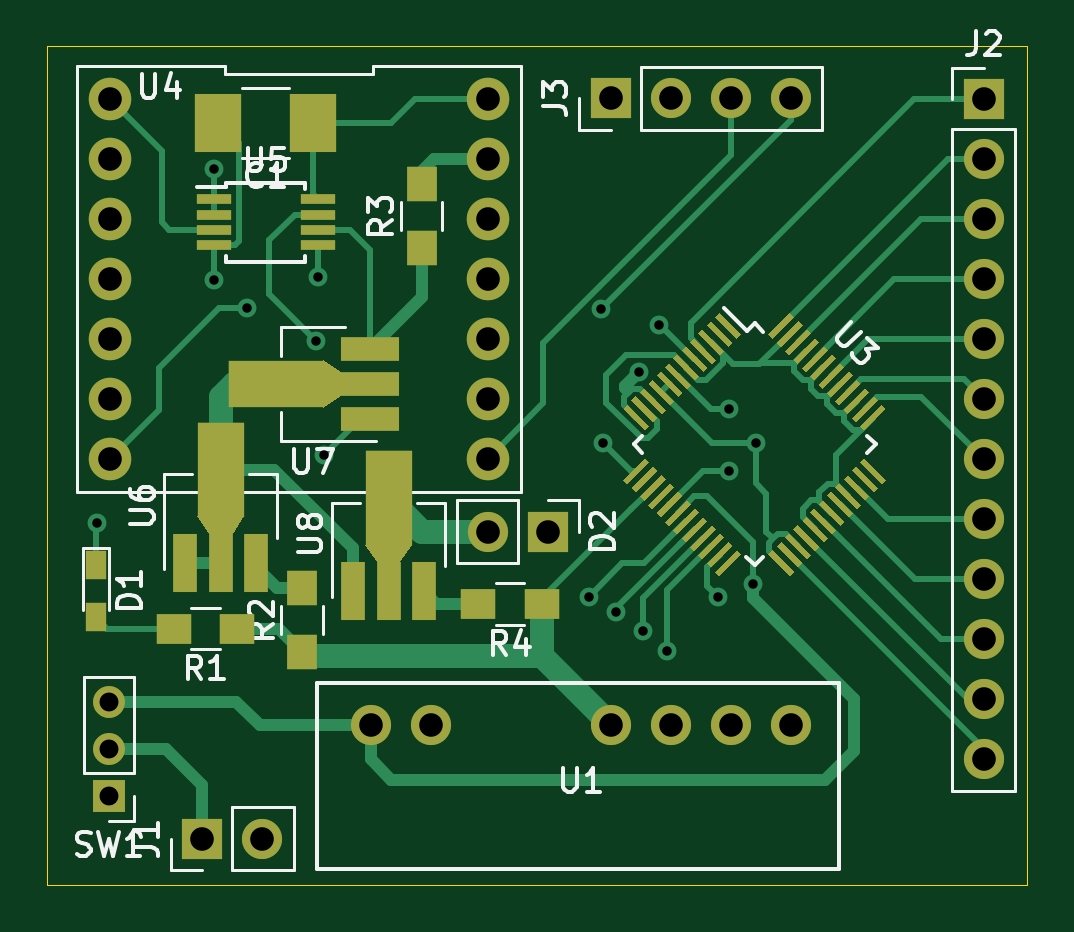
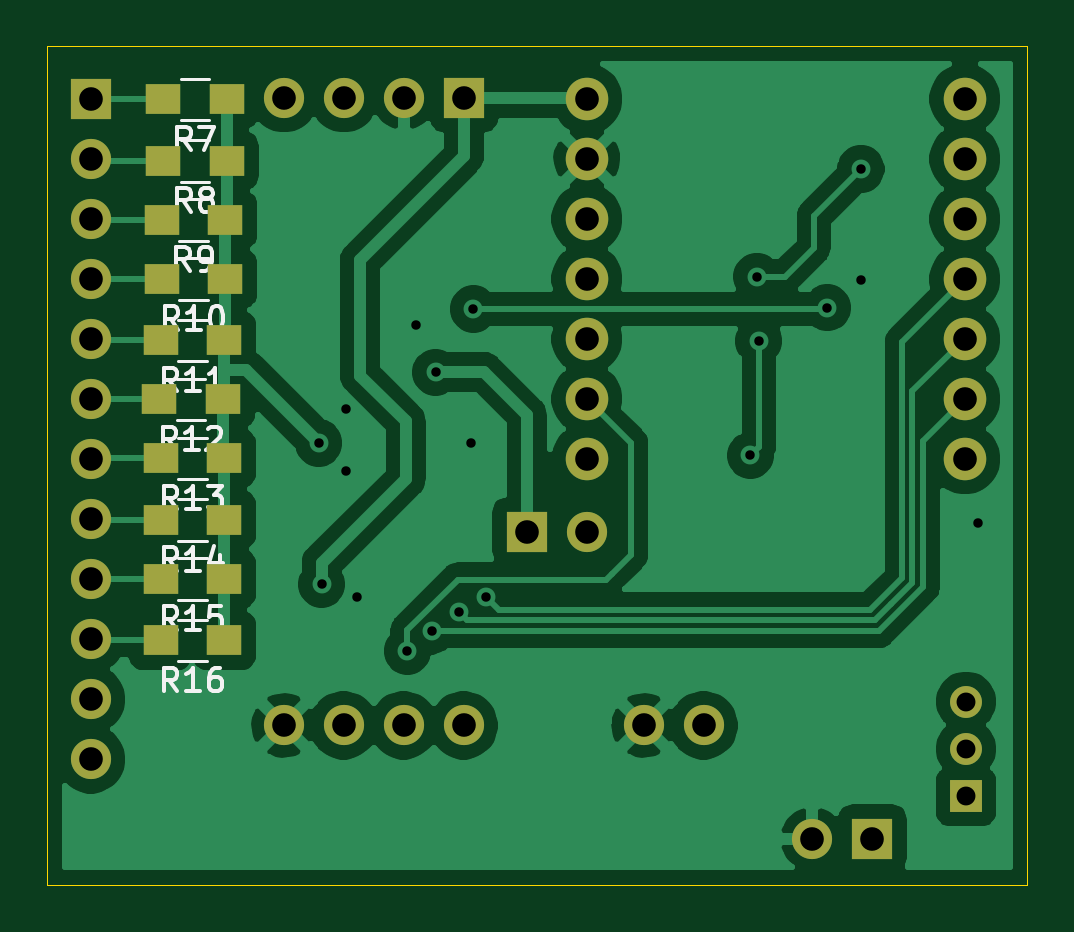
Circuit board: 11 layer files. Board 41.5 x 35.5 mm.
- bottom_copper: OpenEstim++-B_Cu.gbl (65675 bytes)
- bottom_mask: OpenEstim++-B_Mask.gbs (2262 bytes)
- paste: OpenEstim++-B_Paste.gbp (1025 bytes)
- bottom_silk: OpenEstim++-B_SilkS.gbo (11241 bytes)
- outline: OpenEstim++-Edge_Cuts.gm1 (740 bytes)
- top_copper: OpenEstim++-F_Cu.gtl (25565 bytes)
- top_mask: OpenEstim++-F_Mask.gts (9753 bytes)
- paste: OpenEstim++-F_Paste.gtp (8511 bytes)
- top_silk: OpenEstim++-F_SilkS.gto (23614 bytes)
- drill: OpenEstim++-NPTH.drl (312 bytes)
- drill: OpenEstim++-PTH.drl (1214 bytes)

=== bottom_copper: OpenEstim++-B_Cu.gbl (65675 bytes, source omitted) ===
=== bottom_mask: OpenEstim++-B_Mask.gbs ===
G04 #@! TF.GenerationSoftware,KiCad,Pcbnew,(5.1.10-1-10_14)*
G04 #@! TF.CreationDate,2022-02-17T23:12:15-06:00*
G04 #@! TF.ProjectId,OpenEstim++,4f70656e-4573-4746-996d-2b2b2e6b6963,rev?*
G04 #@! TF.SameCoordinates,Original*
G04 #@! TF.FileFunction,Soldermask,Bot*
G04 #@! TF.FilePolarity,Negative*
%FSLAX46Y46*%
G04 Gerber Fmt 4.6, Leading zero omitted, Abs format (unit mm)*
G04 Created by KiCad (PCBNEW (5.1.10-1-10_14)) date 2022-02-17 23:12:15*
%MOMM*%
%LPD*%
G01*
G04 APERTURE LIST*
%ADD10C,1.800000*%
%ADD11R,1.350000X1.350000*%
%ADD12O,1.350000X1.350000*%
%ADD13R,1.500000X1.300000*%
%ADD14R,1.700000X1.700000*%
%ADD15O,1.700000X1.700000*%
%ADD16C,1.700000*%
G04 APERTURE END LIST*
D10*
X55650000Y-46470000D03*
X71650000Y-46470000D03*
X55650000Y-43930000D03*
X71650000Y-43930000D03*
X55650000Y-41390000D03*
X71650000Y-41390000D03*
X55650000Y-38850000D03*
X71650000Y-38850000D03*
X55650000Y-36310000D03*
X71650000Y-36310000D03*
X55650000Y-33770000D03*
X71650000Y-33770000D03*
X55650000Y-31230000D03*
X71650000Y-31230000D03*
D11*
X55600000Y-60750000D03*
D12*
X55600000Y-58750000D03*
X55600000Y-56750000D03*
D13*
X87000000Y-54150000D03*
X89700000Y-54150000D03*
X87000000Y-51550000D03*
X89700000Y-51550000D03*
X87000000Y-49050000D03*
X89700000Y-49050000D03*
X87000000Y-46450000D03*
X89700000Y-46450000D03*
X87050000Y-43950000D03*
X89750000Y-43950000D03*
X87000000Y-41450000D03*
X89700000Y-41450000D03*
X86950000Y-38850000D03*
X89650000Y-38850000D03*
X86950000Y-36350000D03*
X89650000Y-36350000D03*
X86900000Y-33850000D03*
X89600000Y-33850000D03*
X86900000Y-31250000D03*
X89600000Y-31250000D03*
D14*
X76850000Y-31200000D03*
D15*
X79390000Y-31200000D03*
X81930000Y-31200000D03*
X84470000Y-31200000D03*
D14*
X92650000Y-31250000D03*
D15*
X92650000Y-33790000D03*
X92650000Y-36330000D03*
X92650000Y-38870000D03*
X92650000Y-41410000D03*
X92650000Y-43950000D03*
X92650000Y-46490000D03*
X92650000Y-49030000D03*
X92650000Y-51570000D03*
X92650000Y-54110000D03*
X92650000Y-56650000D03*
X92650000Y-59190000D03*
X62100000Y-62550000D03*
D14*
X59560000Y-62550000D03*
X74200000Y-49550000D03*
D15*
X71660000Y-49550000D03*
D16*
X84490000Y-57750000D03*
X81950000Y-57750000D03*
X79410000Y-57750000D03*
X76870000Y-57750000D03*
X69250000Y-57750000D03*
X66710000Y-57750000D03*
M02*

=== paste: OpenEstim++-B_Paste.gbp ===
G04 #@! TF.GenerationSoftware,KiCad,Pcbnew,(5.1.10-1-10_14)*
G04 #@! TF.CreationDate,2022-02-17T23:12:15-06:00*
G04 #@! TF.ProjectId,OpenEstim++,4f70656e-4573-4746-996d-2b2b2e6b6963,rev?*
G04 #@! TF.SameCoordinates,Original*
G04 #@! TF.FileFunction,Paste,Bot*
G04 #@! TF.FilePolarity,Positive*
%FSLAX46Y46*%
G04 Gerber Fmt 4.6, Leading zero omitted, Abs format (unit mm)*
G04 Created by KiCad (PCBNEW (5.1.10-1-10_14)) date 2022-02-17 23:12:15*
%MOMM*%
%LPD*%
G01*
G04 APERTURE LIST*
%ADD10R,1.500000X1.300000*%
G04 APERTURE END LIST*
D10*
X87000000Y-54150000D03*
X89700000Y-54150000D03*
X87000000Y-51550000D03*
X89700000Y-51550000D03*
X87000000Y-49050000D03*
X89700000Y-49050000D03*
X87000000Y-46450000D03*
X89700000Y-46450000D03*
X87050000Y-43950000D03*
X89750000Y-43950000D03*
X87000000Y-41450000D03*
X89700000Y-41450000D03*
X86950000Y-38850000D03*
X89650000Y-38850000D03*
X86950000Y-36350000D03*
X89650000Y-36350000D03*
X86900000Y-33850000D03*
X89600000Y-33850000D03*
X86900000Y-31250000D03*
X89600000Y-31250000D03*
M02*

=== bottom_silk: OpenEstim++-B_SilkS.gbo (11241 bytes, source omitted) ===
=== outline: OpenEstim++-Edge_Cuts.gm1 ===
G04 #@! TF.GenerationSoftware,KiCad,Pcbnew,(5.1.10-1-10_14)*
G04 #@! TF.CreationDate,2022-02-17T23:12:15-06:00*
G04 #@! TF.ProjectId,OpenEstim++,4f70656e-4573-4746-996d-2b2b2e6b6963,rev?*
G04 #@! TF.SameCoordinates,Original*
G04 #@! TF.FileFunction,Profile,NP*
%FSLAX46Y46*%
G04 Gerber Fmt 4.6, Leading zero omitted, Abs format (unit mm)*
G04 Created by KiCad (PCBNEW (5.1.10-1-10_14)) date 2022-02-17 23:12:15*
%MOMM*%
%LPD*%
G01*
G04 APERTURE LIST*
G04 #@! TA.AperFunction,Profile*
%ADD10C,0.050000*%
G04 #@! TD*
G04 APERTURE END LIST*
D10*
X94500000Y-29000000D02*
X53000000Y-29000000D01*
X94500000Y-64500000D02*
X94500000Y-29000000D01*
X53000000Y-64500000D02*
X94500000Y-64500000D01*
X53000000Y-29000000D02*
X53000000Y-64500000D01*
M02*

=== top_copper: OpenEstim++-F_Cu.gtl (25565 bytes, source omitted) ===
=== top_mask: OpenEstim++-F_Mask.gts (9753 bytes, source omitted) ===
=== paste: OpenEstim++-F_Paste.gtp (8511 bytes, source omitted) ===
=== top_silk: OpenEstim++-F_SilkS.gto (23614 bytes, source omitted) ===
=== drill: OpenEstim++-NPTH.drl ===
M48
; DRILL file {KiCad (5.1.10-1-10_14)} date Thursday, February 17, 2022 at 11:12:55 PM
; FORMAT={-:-/ absolute / metric / decimal}
; #@! TF.CreationDate,2022-02-17T23:12:55-06:00
; #@! TF.GenerationSoftware,Kicad,Pcbnew,(5.1.10-1-10_14)
; #@! TF.FileFunction,NonPlated,1,2,NPTH
FMAT,2
METRIC
%
G90
G05
T0
M30

=== drill: OpenEstim++-PTH.drl ===
M48
; DRILL file {KiCad (5.1.10-1-10_14)} date Thursday, February 17, 2022 at 11:12:55 PM
; FORMAT={-:-/ absolute / metric / decimal}
; #@! TF.CreationDate,2022-02-17T23:12:55-06:00
; #@! TF.GenerationSoftware,Kicad,Pcbnew,(5.1.10-1-10_14)
; #@! TF.FileFunction,Plated,1,2,PTH
FMAT,2
METRIC
T1C0.400
T2C0.800
T3C1.000
%
G90
G05
T1
X55.1Y-49.2
X60.05Y-34.2
X60.05Y-38.9
X61.475Y-40.075
X64.375Y-41.475
X64.45Y-38.75
X64.725Y-46.325
X75.925Y-52.3
X76.45Y-40.125
X76.55Y-45.8
X77.075Y-52.95
X78.05Y-42.8
X78.225Y-53.75
X78.9Y-40.8
X79.25Y-54.6
X81.4Y-52.3
X81.85Y-44.35
X81.85Y-47.0
X82.875Y-51.775
X83.0Y-45.8
T2
X55.6Y-56.75
X55.6Y-58.75
X55.6Y-60.75
T3
X55.65Y-31.23
X55.65Y-33.77
X55.65Y-36.31
X55.65Y-38.85
X55.65Y-41.39
X55.65Y-43.93
X55.65Y-46.47
X59.56Y-62.55
X62.1Y-62.55
X66.71Y-57.75
X69.25Y-57.75
X71.65Y-31.23
X71.65Y-33.77
X71.65Y-36.31
X71.65Y-38.85
X71.65Y-41.39
X71.65Y-43.93
X71.65Y-46.47
X71.66Y-49.55
X74.2Y-49.55
X76.85Y-31.2
X76.87Y-57.75
X79.39Y-31.2
X79.41Y-57.75
X81.93Y-31.2
X81.95Y-57.75
X84.47Y-31.2
X84.49Y-57.75
X92.65Y-31.25
X92.65Y-33.79
X92.65Y-36.33
X92.65Y-38.87
X92.65Y-41.41
X92.65Y-43.95
X92.65Y-46.49
X92.65Y-49.03
X92.65Y-51.57
X92.65Y-54.11
X92.65Y-56.65
X92.65Y-59.19
T0
M30

